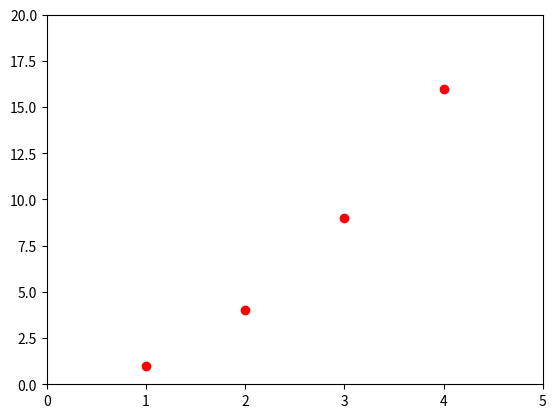

Source code (Python):
import matplotlib.pyplot as plt

plt.plot([1,2,3,4], [1,4,9,16], 'ro')
plt.axis([0, 5, 0, 20])
plt.show()
